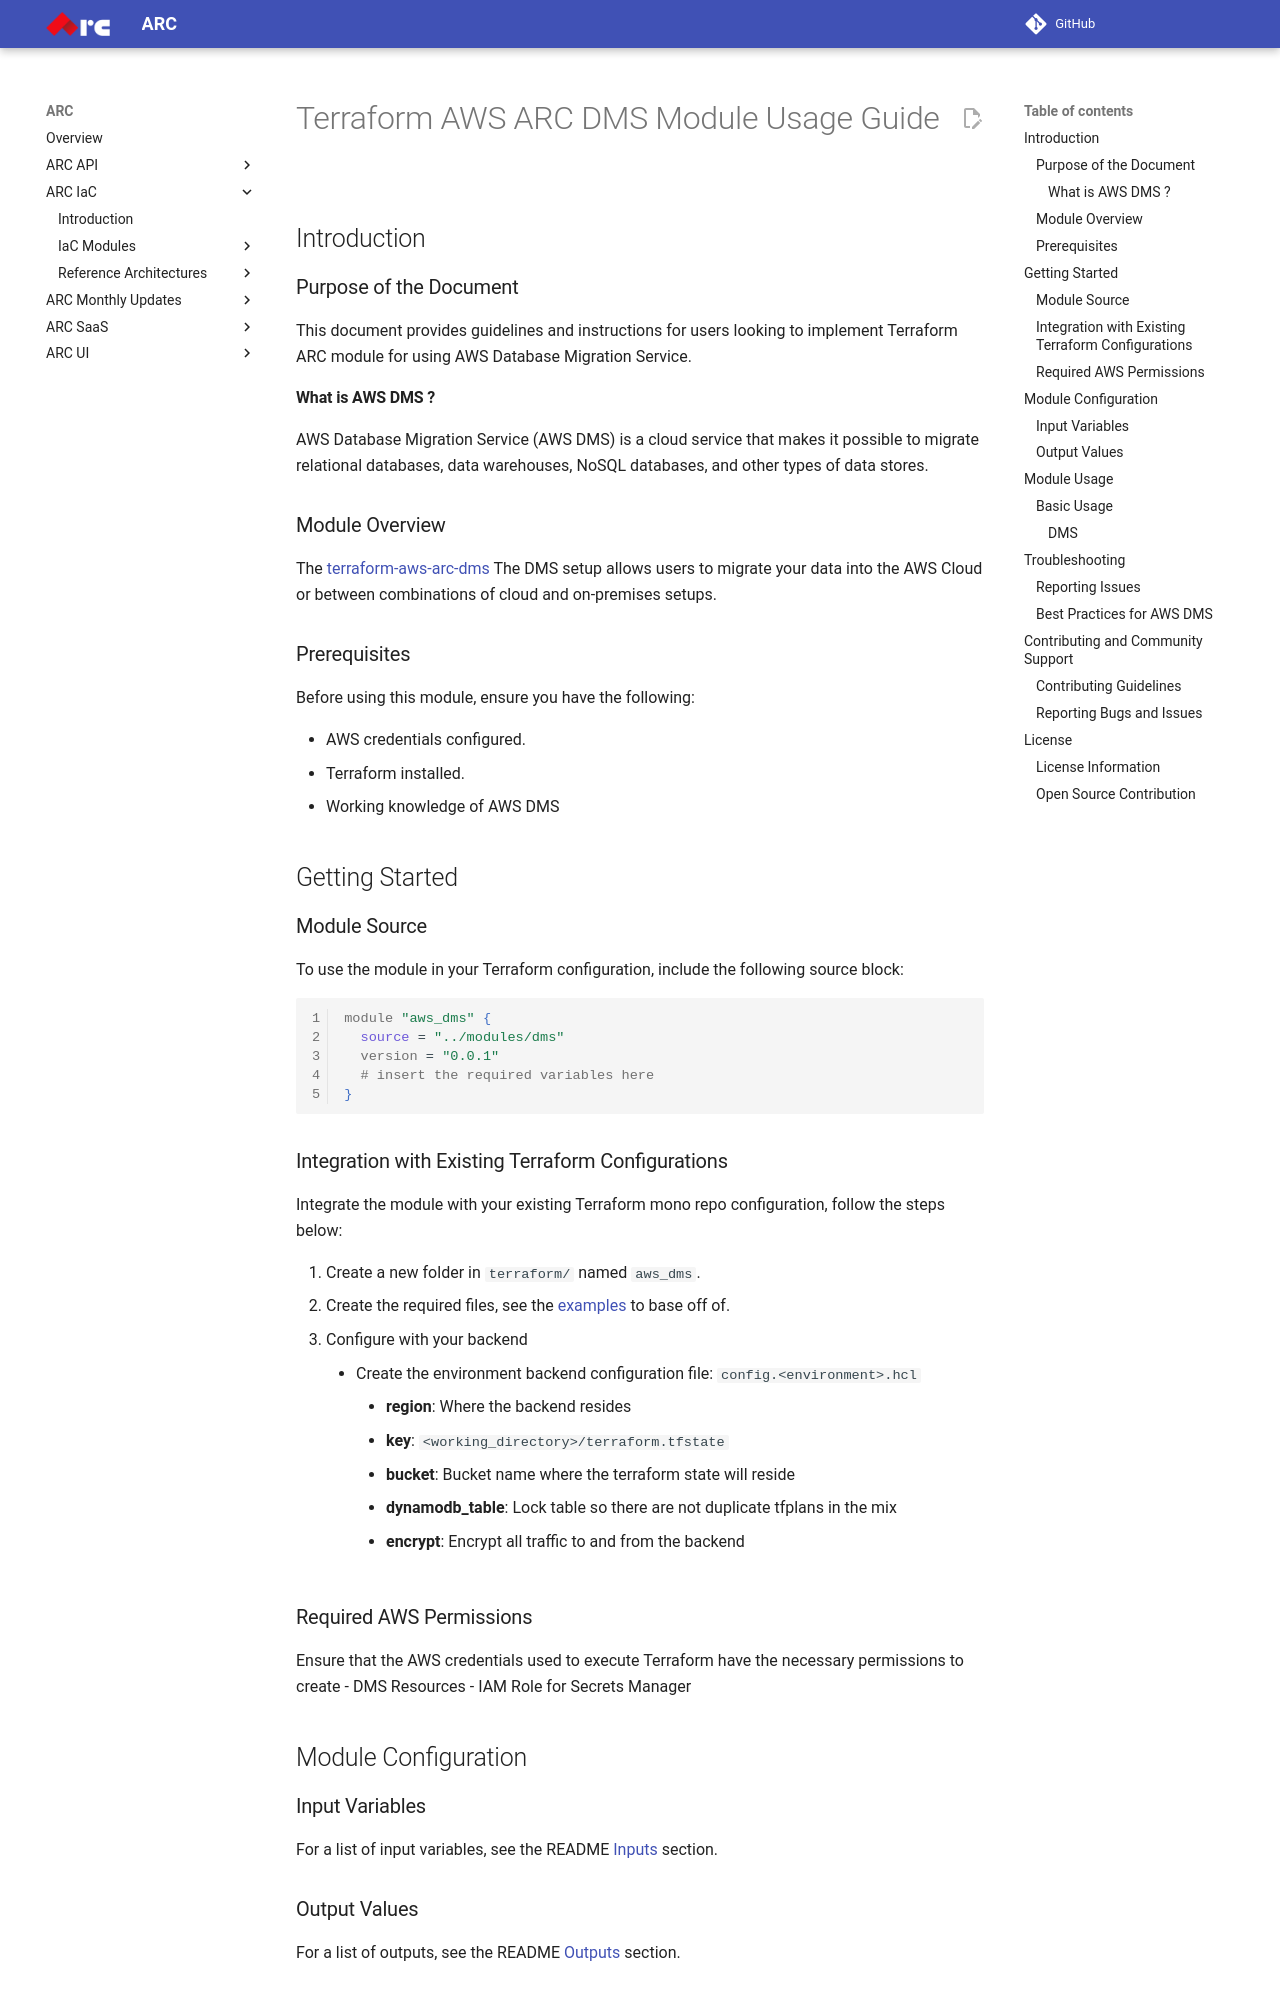

repository: sourcefuse/arc-docs · page: arc-iac-docs/modules/terraform-aws-arc-dms/docs/module-usage-guide/index.html · generator: mkdocs

# Terraform AWS ARC DMS Module Usage Guide

## Introduction

### Purpose of the Document

This document provides guidelines and instructions for users looking to implement Terraform ARC module for using AWS Database Migration Service.

#### What is AWS DMS ?
AWS Database Migration Service (AWS DMS) is a cloud service that makes it possible to migrate relational databases, data warehouses, NoSQL databases, and other types of data stores.

### Module Overview

The [terraform-aws-arc-dms](https://github.com/sourcefuse/terraform-aws-arc-dms) The DMS setup allows users to migrate your data into the AWS Cloud or between combinations of cloud and on-premises setups.

### Prerequisites

Before using this module, ensure you have the following:

- AWS credentials configured.
- Terraform installed.
- Working knowledge of AWS DMS

## Getting Started

### Module Source

To use the module in your Terraform configuration, include the following source block:

```tcl
module "aws_dms" {
  source = "../modules/dms"
  version = "0.0.1"
  # insert the required variables here
}
```

### Integration with Existing Terraform Configurations

Integrate the module with your existing Terraform mono repo configuration, follow the steps below:

1. Create a new folder in `terraform/` named `aws_dms`.
2. Create the required files, see the [examples](https://github.com/sourcefuse/terraform-aws-arc-dms/tree/main/examples) to base off of.
3. Configure with your backend
  - Create the environment backend configuration file: `config.<environment>.hcl`
    - **region**: Where the backend resides
    - **key**: `<working_directory>/terraform.tfstate`
    - **bucket**: Bucket name where the terraform state will reside
    - **dynamodb_table**: Lock table so there are not duplicate tfplans in the mix
    - **encrypt**: Encrypt all traffic to and from the backend

### Required AWS Permissions

Ensure that the AWS credentials used to execute Terraform have the necessary permissions to create
 - DMS Resources
 - IAM Role for Secrets Manager

## Module Configuration

### Input Variables

For a list of input variables, see the README [Inputs](https://github.com/sourcefuse/terraform-aws-arc-dms?tab=readme-ov-file#inputs) section.
